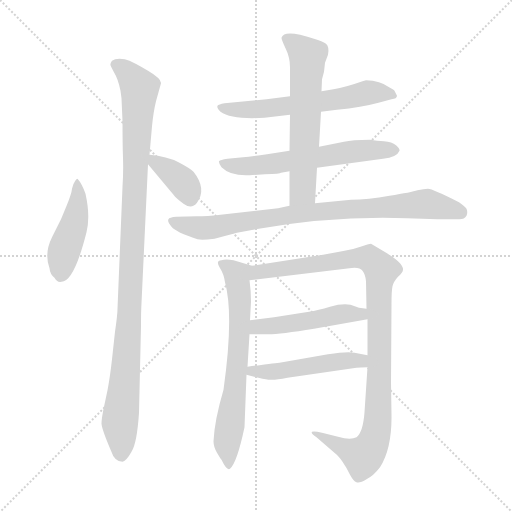
t = 0.00 s
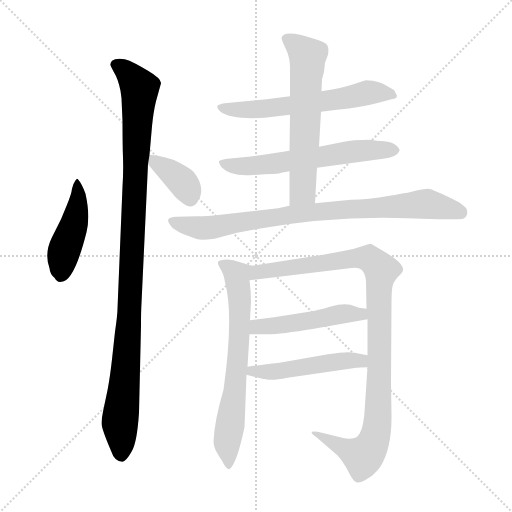
t = 1.81 s
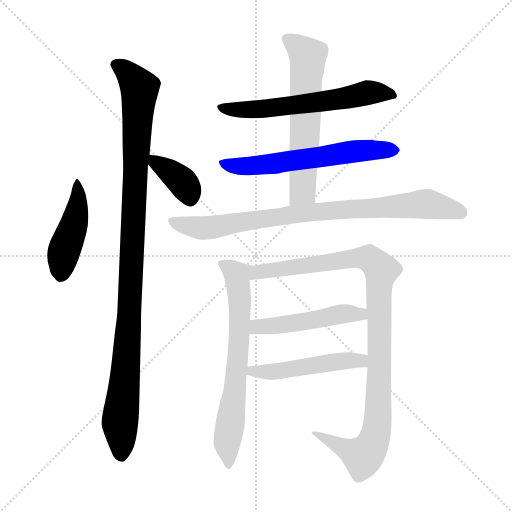
t = 3.62 s
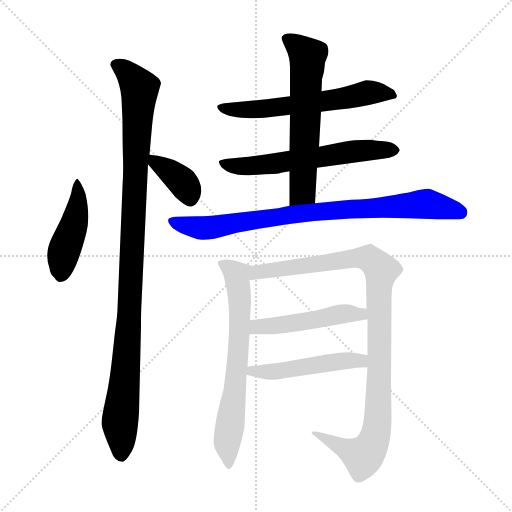
t = 5.44 s
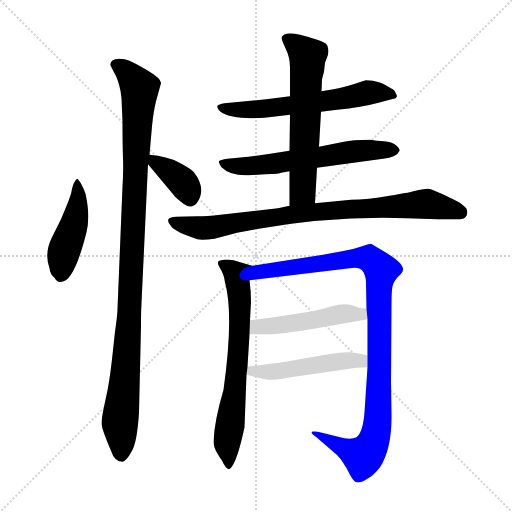
t = 7.25 s
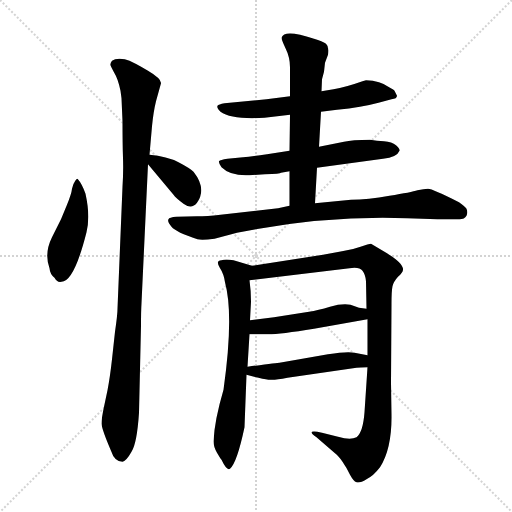
t = 9.06 s

The animated SVG that drew these frames (rendered in a browser with its animation timeline set to each time). Animation: 11 CSS @keyframes rules; one cycle of 9.06 s.

<svg version="1.1" viewBox="0 0 1024 1024" xmlns="http://www.w3.org/2000/svg">
  <g stroke="lightgray" stroke-dasharray="1,1" stroke-width="1" transform="scale(4, 4)">
    <line x1="0" y1="0" x2="256" y2="256"></line>
    <line x1="256" y1="0" x2="0" y2="256"></line>
    <line x1="128" y1="0" x2="128" y2="256"></line>
    <line x1="0" y1="128" x2="256" y2="128"></line>
  </g>
<g transform="scale(1, -1) translate(0, -848)">
   <style type="text/css">
    @keyframes keyframes0 {
      from {
       stroke: blue;
       stroke-dashoffset: 449;
       stroke-width: 128;
       }
       59% {
       animation-timing-function: step-end;
       stroke: blue;
       stroke-dashoffset: 0;
       stroke-width: 128;
       }
       to {
       stroke: black;
       stroke-width: 1024;
       }
       }
       #make-me-a-hanzi-animation-0 {
         animation: keyframes0 0.615397s both;
         animation-delay: 0.000000s;
         animation-timing-function: linear;
       }
    @keyframes keyframes1 {
      from {
       stroke: blue;
       stroke-dashoffset: 1059;
       stroke-width: 128;
       }
       78% {
       animation-timing-function: step-end;
       stroke: blue;
       stroke-dashoffset: 0;
       stroke-width: 128;
       }
       to {
       stroke: black;
       stroke-width: 1024;
       }
       }
       #make-me-a-hanzi-animation-1 {
         animation: keyframes1 1.111816s both;
         animation-delay: 0.615397s;
         animation-timing-function: linear;
       }
    @keyframes keyframes2 {
      from {
       stroke: blue;
       stroke-dashoffset: 369;
       stroke-width: 128;
       }
       55% {
       animation-timing-function: step-end;
       stroke: blue;
       stroke-dashoffset: 0;
       stroke-width: 128;
       }
       to {
       stroke: black;
       stroke-width: 1024;
       }
       }
       #make-me-a-hanzi-animation-2 {
         animation: keyframes2 0.550293s both;
         animation-delay: 1.727214s;
         animation-timing-function: linear;
       }
    @keyframes keyframes3 {
      from {
       stroke: blue;
       stroke-dashoffset: 600;
       stroke-width: 128;
       }
       66% {
       animation-timing-function: step-end;
       stroke: blue;
       stroke-dashoffset: 0;
       stroke-width: 128;
       }
       to {
       stroke: black;
       stroke-width: 1024;
       }
       }
       #make-me-a-hanzi-animation-3 {
         animation: keyframes3 0.738281s both;
         animation-delay: 2.277507s;
         animation-timing-function: linear;
       }
    @keyframes keyframes4 {
      from {
       stroke: blue;
       stroke-dashoffset: 604;
       stroke-width: 128;
       }
       66% {
       animation-timing-function: step-end;
       stroke: blue;
       stroke-dashoffset: 0;
       stroke-width: 128;
       }
       to {
       stroke: black;
       stroke-width: 1024;
       }
       }
       #make-me-a-hanzi-animation-4 {
         animation: keyframes4 0.741536s both;
         animation-delay: 3.015788s;
         animation-timing-function: linear;
       }
    @keyframes keyframes5 {
      from {
       stroke: blue;
       stroke-dashoffset: 612;
       stroke-width: 128;
       }
       67% {
       animation-timing-function: step-end;
       stroke: blue;
       stroke-dashoffset: 0;
       stroke-width: 128;
       }
       to {
       stroke: black;
       stroke-width: 1024;
       }
       }
       #make-me-a-hanzi-animation-5 {
         animation: keyframes5 0.748047s both;
         animation-delay: 3.757324s;
         animation-timing-function: linear;
       }
    @keyframes keyframes6 {
      from {
       stroke: blue;
       stroke-dashoffset: 840;
       stroke-width: 128;
       }
       73% {
       animation-timing-function: step-end;
       stroke: blue;
       stroke-dashoffset: 0;
       stroke-width: 128;
       }
       to {
       stroke: black;
       stroke-width: 1024;
       }
       }
       #make-me-a-hanzi-animation-6 {
         animation: keyframes6 0.933594s both;
         animation-delay: 4.505371s;
         animation-timing-function: linear;
       }
    @keyframes keyframes7 {
      from {
       stroke: blue;
       stroke-dashoffset: 670;
       stroke-width: 128;
       }
       69% {
       animation-timing-function: step-end;
       stroke: blue;
       stroke-dashoffset: 0;
       stroke-width: 128;
       }
       to {
       stroke: black;
       stroke-width: 1024;
       }
       }
       #make-me-a-hanzi-animation-7 {
         animation: keyframes7 0.795247s both;
         animation-delay: 5.438965s;
         animation-timing-function: linear;
       }
    @keyframes keyframes8 {
      from {
       stroke: blue;
       stroke-dashoffset: 1008;
       stroke-width: 128;
       }
       77% {
       animation-timing-function: step-end;
       stroke: blue;
       stroke-dashoffset: 0;
       stroke-width: 128;
       }
       to {
       stroke: black;
       stroke-width: 1024;
       }
       }
       #make-me-a-hanzi-animation-8 {
         animation: keyframes8 1.070312s both;
         animation-delay: 6.234212s;
         animation-timing-function: linear;
       }
    @keyframes keyframes9 {
      from {
       stroke: blue;
       stroke-dashoffset: 485;
       stroke-width: 128;
       }
       61% {
       animation-timing-function: step-end;
       stroke: blue;
       stroke-dashoffset: 0;
       stroke-width: 128;
       }
       to {
       stroke: black;
       stroke-width: 1024;
       }
       }
       #make-me-a-hanzi-animation-9 {
         animation: keyframes9 0.644694s both;
         animation-delay: 7.304525s;
         animation-timing-function: linear;
       }
    @keyframes keyframes10 {
      from {
       stroke: blue;
       stroke-dashoffset: 492;
       stroke-width: 128;
       }
       62% {
       animation-timing-function: step-end;
       stroke: blue;
       stroke-dashoffset: 0;
       stroke-width: 128;
       }
       to {
       stroke: black;
       stroke-width: 1024;
       }
       }
       #make-me-a-hanzi-animation-10 {
         animation: keyframes10 0.650391s both;
         animation-delay: 7.949219s;
         animation-timing-function: linear;
       }
</style>
<path d="M 155.0 490.5 Q 152.0 490.5 150.0 485.5 Q 146.0 480.5 144.0 470.5 Q 143.0 460.5 134.0 438.5 L 122.0 409.5 L 104.0 373.5 Q 88.0 341.5 99.0 311.5 Q 100.0 299.5 109.0 292.5 Q 114.0 282.5 123.0 284.5 Q 148.0 284.5 173.0 383.5 Q 181.0 415.5 171.0 460.5 Q 164.0 480.5 155.0 490.5 Z" fill="lightgray"></path> 
<path d="M 243.0 651.5 L 245.0 605.5 Q 245.0 559.5 246.0 532.5 Q 247.0 504.5 245.0 474.5 L 235.0 230.5 Q 235.0 218.5 230.0 184.5 L 224.0 129.5 Q 220.0 93.5 215.0 67.5 L 208.0 34.5 Q 203.0 11.5 203.0 0.5 Q 204.0 -11.5 222.0 -53.5 Q 229.0 -75.5 245.0 -75.5 Q 253.0 -73.5 263.0 -55.5 Q 274.0 -38.5 278.0 22.5 L 282.0 196.5 Q 282.0 226.5 283.0 241.5 L 296.0 519.5 L 299.0 538.5 L 304.0 595.5 Q 307.0 625.5 312.0 645.5 L 322.0 681.5 Q 323.0 690.5 296.0 706.5 Q 269.0 722.5 259.0 726.5 Q 250.0 730.5 239.0 730.5 Q 229.0 730.5 224.0 726.5 Q 220.0 721.5 221.0 717.5 Q 223.0 712.5 229.0 701.5 Q 236.0 690.5 241.0 666.5 L 243.0 651.5 Z" fill="lightgray"></path> 
<path d="M 296.0 519.5 L 347.0 458.5 Q 351.0 452.5 367.0 440.5 Q 383.0 428.5 394.0 442.5 Q 414.0 470.5 387.0 504.5 Q 380.0 511.5 357.0 523.5 Q 334.0 535.5 299.0 538.5 C 278.0 540.5 278.0 540.5 296.0 519.5 Z" fill="lightgray"></path> 
<path d="M 642.0 624.5 L 674.0 628.5 Q 724.0 633.5 757.0 642.5 L 783.0 649.5 Q 794.0 650.5 794.0 656.5 L 789.0 666.5 Q 788.0 668.5 780.0 672.5 Q 760.0 687.5 732.0 687.5 L 725.0 685.5 Q 691.0 673.5 667.0 669.5 L 643.0 665.5 L 580.0 655.5 L 533.0 649.5 L 449.0 641.5 Q 437.0 639.5 435.0 636.5 Q 433.0 632.5 441.0 624.5 Q 463.0 608.5 529.0 612.5 L 580.0 618.5 L 642.0 624.5 Z" fill="lightgray"></path> 
<path d="M 634.0 512.5 L 766.0 530.5 Q 794.0 533.5 799.0 546.5 Q 800.0 550.5 792.0 557.5 Q 784.0 564.5 768.0 565.5 Q 754.0 566.5 740.0 568.5 Q 704.0 568.5 688.0 564.5 L 638.0 554.5 L 579.0 546.5 L 534.0 539.5 Q 502.0 534.5 486.0 533.5 L 455.0 530.5 Q 440.0 528.5 438.0 525.5 Q 437.0 521.5 443.0 513.5 Q 461.0 495.5 499.0 497.5 L 530.0 499.5 Q 561.0 500.5 562.0 502.5 L 579.0 505.5 L 634.0 512.5 Z" fill="lightgray"></path> 
<path d="M 630.0 441.5 L 634.0 512.5 L 638.0 554.5 L 642.0 624.5 L 643.0 665.5 L 644.0 689.5 L 648.0 704.5 L 650.0 722.5 L 656.0 738.5 Q 659.0 754.5 652.0 760.5 Q 645.0 765.5 628.0 770.5 Q 568.0 790.5 563.0 772.5 Q 563.0 768.5 571.0 751.5 Q 580.0 733.5 580.0 713.5 L 580.0 655.5 L 580.0 618.5 L 579.0 546.5 L 579.0 505.5 L 579.0 436.5 C 579.0 406.5 628.0 411.5 630.0 441.5 Z" fill="lightgray"></path> 
<path d="M 814.0 411.5 L 875.0 409.5 L 919.0 409.5 Q 929.0 409.5 933.0 416.5 Q 936.0 423.5 933.0 430.5 Q 930.0 435.5 918.0 443.5 Q 865.0 470.5 856.0 470.5 Q 848.0 470.5 835.0 467.5 Q 823.0 463.5 779.0 456.5 Q 736.0 448.5 702.0 448.5 L 630.0 441.5 L 579.0 436.5 L 556.0 431.5 L 441.0 418.5 Q 414.0 415.5 394.0 415.5 L 353.0 414.5 Q 338.0 413.5 337.0 409.5 Q 334.0 405.5 343.0 394.5 Q 352.0 383.5 395.0 369.5 Q 404.0 367.5 429.0 370.5 L 474.0 382.5 Q 648.0 417.5 814.0 411.5 Z" fill="lightgray"></path> 
<path d="M 447.0 68.5 Q 429.0 7.5 427.0 -34.5 Q 427.0 -45.5 434.0 -57.5 Q 441.0 -69.5 443.0 -71.5 Q 454.0 -94.5 460.0 -89.5 Q 474.0 -77.5 489.0 -6.5 L 493.0 98.5 L 495.0 114.5 L 499.0 179.5 L 500.0 207.5 L 502.0 244.5 Q 502.0 266.5 499.0 287.5 C 495.0 317.5 513.0 313.5 504.0 316.5 L 467.0 327.5 Q 451.0 330.5 443.0 327.5 Q 431.0 327.5 439.0 313.5 Q 448.0 299.5 450.0 283.5 Q 468.0 217.5 447.0 68.5 Z" fill="lightgray"></path> 
<path d="M 735.0 113.5 L 729.0 23.5 Q 726.0 -16.5 713.0 -26.5 Q 701.0 -32.5 676.0 -25.5 L 644.0 -17.5 Q 628.0 -13.5 624.0 -15.5 Q 621.0 -18.5 633.0 -26.5 L 670.0 -58.5 Q 677.0 -63.5 685.0 -75.5 Q 694.0 -88.5 700.0 -101.5 Q 707.0 -114.5 713.0 -116.5 Q 720.0 -118.5 733.0 -110.5 Q 747.0 -103.5 760.0 -86.5 Q 784.0 -48.5 783.0 18.5 L 782.0 82.5 L 783.0 240.5 Q 783.0 266.5 785.0 275.5 Q 787.0 284.5 796.0 294.5 Q 806.0 303.5 806.0 308.5 Q 807.0 312.5 800.0 321.5 Q 793.0 329.5 774.0 341.5 L 742.0 360.5 Q 738.0 360.5 721.0 354.5 Q 705.0 348.5 684.0 345.5 L 646.0 338.5 L 504.0 316.5 C 474.0 311.5 469.0 283.5 499.0 287.5 L 699.0 311.5 Q 719.0 314.5 725.0 306.5 Q 731.0 298.5 732.0 285.5 L 733.0 230.5 L 735.0 209.5 L 735.0 137.5 L 735.0 113.5 Z" fill="lightgray"></path> 
<path d="M 499.0 179.5 L 533.0 179.5 Q 555.0 178.5 628.0 190.5 L 735.0 209.5 C 765.0 214.5 763.0 226.5 733.0 230.5 L 718.0 232.5 L 701.0 238.5 Q 684.0 241.5 660.0 234.5 Q 636.0 227.5 618.0 224.5 L 548.0 213.5 L 500.0 207.5 C 470.0 203.5 469.0 179.5 499.0 179.5 Z" fill="lightgray"></path> 
<path d="M 493.0 98.5 L 517.0 92.5 Q 534.0 88.5 541.0 88.5 Q 549.0 87.5 575.0 92.5 L 713.0 112.5 Q 720.0 113.5 735.0 113.5 C 765.0 113.5 764.0 131.5 735.0 137.5 L 709.0 142.5 Q 694.0 145.5 656.0 139.5 L 559.0 122.5 Q 555.0 122.5 495.0 114.5 C 465.0 110.5 464.0 105.5 493.0 98.5 Z" fill="lightgray"></path> 
      <clipPath id="make-me-a-hanzi-clip-0">
      <path d="M 155.0 490.5 Q 152.0 490.5 150.0 485.5 Q 146.0 480.5 144.0 470.5 Q 143.0 460.5 134.0 438.5 L 122.0 409.5 L 104.0 373.5 Q 88.0 341.5 99.0 311.5 Q 100.0 299.5 109.0 292.5 Q 114.0 282.5 123.0 284.5 Q 148.0 284.5 173.0 383.5 Q 181.0 415.5 171.0 460.5 Q 164.0 480.5 155.0 490.5 Z" fill="lightgray"></path>
      </clipPath>
      <path clip-path="url(#make-me-a-hanzi-clip-0)" d="M 156.0 484.5 L 155.0 432.5 L 127.0 343.5 L 120.0 296.5 " fill="none" id="make-me-a-hanzi-animation-0" stroke-dasharray="321 642" stroke-linecap="round"></path>

      <clipPath id="make-me-a-hanzi-clip-1">
      <path d="M 243.0 651.5 L 245.0 605.5 Q 245.0 559.5 246.0 532.5 Q 247.0 504.5 245.0 474.5 L 235.0 230.5 Q 235.0 218.5 230.0 184.5 L 224.0 129.5 Q 220.0 93.5 215.0 67.5 L 208.0 34.5 Q 203.0 11.5 203.0 0.5 Q 204.0 -11.5 222.0 -53.5 Q 229.0 -75.5 245.0 -75.5 Q 253.0 -73.5 263.0 -55.5 Q 274.0 -38.5 278.0 22.5 L 282.0 196.5 Q 282.0 226.5 283.0 241.5 L 296.0 519.5 L 299.0 538.5 L 304.0 595.5 Q 307.0 625.5 312.0 645.5 L 322.0 681.5 Q 323.0 690.5 296.0 706.5 Q 269.0 722.5 259.0 726.5 Q 250.0 730.5 239.0 730.5 Q 229.0 730.5 224.0 726.5 Q 220.0 721.5 221.0 717.5 Q 223.0 712.5 229.0 701.5 Q 236.0 690.5 241.0 666.5 L 243.0 651.5 Z" fill="lightgray"></path>
      </clipPath>
      <path clip-path="url(#make-me-a-hanzi-clip-1)" d="M 232.0 718.5 L 254.0 703.5 L 279.0 671.5 L 258.0 205.5 L 240.0 9.5 L 242.0 -62.5 " fill="none" id="make-me-a-hanzi-animation-1" stroke-dasharray="931 1862" stroke-linecap="round"></path>

      <clipPath id="make-me-a-hanzi-clip-2">
      <path d="M 296.0 519.5 L 347.0 458.5 Q 351.0 452.5 367.0 440.5 Q 383.0 428.5 394.0 442.5 Q 414.0 470.5 387.0 504.5 Q 380.0 511.5 357.0 523.5 Q 334.0 535.5 299.0 538.5 C 278.0 540.5 278.0 540.5 296.0 519.5 Z" fill="lightgray"></path>
      </clipPath>
      <path clip-path="url(#make-me-a-hanzi-clip-2)" d="M 307.0 532.5 L 311.0 521.5 L 332.0 511.5 L 368.0 480.5 L 380.0 452.5 " fill="none" id="make-me-a-hanzi-animation-2" stroke-dasharray="241 482" stroke-linecap="round"></path>

      <clipPath id="make-me-a-hanzi-clip-3">
      <path d="M 642.0 624.5 L 674.0 628.5 Q 724.0 633.5 757.0 642.5 L 783.0 649.5 Q 794.0 650.5 794.0 656.5 L 789.0 666.5 Q 788.0 668.5 780.0 672.5 Q 760.0 687.5 732.0 687.5 L 725.0 685.5 Q 691.0 673.5 667.0 669.5 L 643.0 665.5 L 580.0 655.5 L 533.0 649.5 L 449.0 641.5 Q 437.0 639.5 435.0 636.5 Q 433.0 632.5 441.0 624.5 Q 463.0 608.5 529.0 612.5 L 580.0 618.5 L 642.0 624.5 Z" fill="lightgray"></path>
      </clipPath>
      <path clip-path="url(#make-me-a-hanzi-clip-3)" d="M 444.0 633.5 L 518.0 628.5 L 734.0 662.5 L 785.0 658.5 " fill="none" id="make-me-a-hanzi-animation-3" stroke-dasharray="472 944" stroke-linecap="round"></path>

      <clipPath id="make-me-a-hanzi-clip-4">
      <path d="M 634.0 512.5 L 766.0 530.5 Q 794.0 533.5 799.0 546.5 Q 800.0 550.5 792.0 557.5 Q 784.0 564.5 768.0 565.5 Q 754.0 566.5 740.0 568.5 Q 704.0 568.5 688.0 564.5 L 638.0 554.5 L 579.0 546.5 L 534.0 539.5 Q 502.0 534.5 486.0 533.5 L 455.0 530.5 Q 440.0 528.5 438.0 525.5 Q 437.0 521.5 443.0 513.5 Q 461.0 495.5 499.0 497.5 L 530.0 499.5 Q 561.0 500.5 562.0 502.5 L 579.0 505.5 L 634.0 512.5 Z" fill="lightgray"></path>
      </clipPath>
      <path clip-path="url(#make-me-a-hanzi-clip-4)" d="M 444.0 520.5 L 490.0 514.5 L 705.0 545.5 L 789.0 548.5 " fill="none" id="make-me-a-hanzi-animation-4" stroke-dasharray="476 952" stroke-linecap="round"></path>

      <clipPath id="make-me-a-hanzi-clip-5">
      <path d="M 630.0 441.5 L 634.0 512.5 L 638.0 554.5 L 642.0 624.5 L 643.0 665.5 L 644.0 689.5 L 648.0 704.5 L 650.0 722.5 L 656.0 738.5 Q 659.0 754.5 652.0 760.5 Q 645.0 765.5 628.0 770.5 Q 568.0 790.5 563.0 772.5 Q 563.0 768.5 571.0 751.5 Q 580.0 733.5 580.0 713.5 L 580.0 655.5 L 580.0 618.5 L 579.0 546.5 L 579.0 505.5 L 579.0 436.5 C 579.0 406.5 628.0 411.5 630.0 441.5 Z" fill="lightgray"></path>
      </clipPath>
      <path clip-path="url(#make-me-a-hanzi-clip-5)" d="M 571.0 770.5 L 615.0 735.5 L 605.0 465.5 L 585.0 443.5 " fill="none" id="make-me-a-hanzi-animation-5" stroke-dasharray="484 968" stroke-linecap="round"></path>

      <clipPath id="make-me-a-hanzi-clip-6">
      <path d="M 814.0 411.5 L 875.0 409.5 L 919.0 409.5 Q 929.0 409.5 933.0 416.5 Q 936.0 423.5 933.0 430.5 Q 930.0 435.5 918.0 443.5 Q 865.0 470.5 856.0 470.5 Q 848.0 470.5 835.0 467.5 Q 823.0 463.5 779.0 456.5 Q 736.0 448.5 702.0 448.5 L 630.0 441.5 L 579.0 436.5 L 556.0 431.5 L 441.0 418.5 Q 414.0 415.5 394.0 415.5 L 353.0 414.5 Q 338.0 413.5 337.0 409.5 Q 334.0 405.5 343.0 394.5 Q 352.0 383.5 395.0 369.5 Q 404.0 367.5 429.0 370.5 L 474.0 382.5 Q 648.0 417.5 814.0 411.5 Z" fill="lightgray"></path>
      </clipPath>
      <path clip-path="url(#make-me-a-hanzi-clip-6)" d="M 343.0 406.5 L 408.0 392.5 L 600.0 421.5 L 846.0 440.5 L 921.0 423.5 " fill="none" id="make-me-a-hanzi-animation-6" stroke-dasharray="712 1424" stroke-linecap="round"></path>

      <clipPath id="make-me-a-hanzi-clip-7">
      <path d="M 447.0 68.5 Q 429.0 7.5 427.0 -34.5 Q 427.0 -45.5 434.0 -57.5 Q 441.0 -69.5 443.0 -71.5 Q 454.0 -94.5 460.0 -89.5 Q 474.0 -77.5 489.0 -6.5 L 493.0 98.5 L 495.0 114.5 L 499.0 179.5 L 500.0 207.5 L 502.0 244.5 Q 502.0 266.5 499.0 287.5 C 495.0 317.5 513.0 313.5 504.0 316.5 L 467.0 327.5 Q 451.0 330.5 443.0 327.5 Q 431.0 327.5 439.0 313.5 Q 448.0 299.5 450.0 283.5 Q 468.0 217.5 447.0 68.5 Z" fill="lightgray"></path>
      </clipPath>
      <path clip-path="url(#make-me-a-hanzi-clip-7)" d="M 450.0 318.5 L 474.0 297.5 L 480.0 239.5 L 475.0 122.5 L 454.0 -36.5 L 458.0 -82.5 " fill="none" id="make-me-a-hanzi-animation-7" stroke-dasharray="542 1084" stroke-linecap="round"></path>

      <clipPath id="make-me-a-hanzi-clip-8">
      <path d="M 735.0 113.5 L 729.0 23.5 Q 726.0 -16.5 713.0 -26.5 Q 701.0 -32.5 676.0 -25.5 L 644.0 -17.5 Q 628.0 -13.5 624.0 -15.5 Q 621.0 -18.5 633.0 -26.5 L 670.0 -58.5 Q 677.0 -63.5 685.0 -75.5 Q 694.0 -88.5 700.0 -101.5 Q 707.0 -114.5 713.0 -116.5 Q 720.0 -118.5 733.0 -110.5 Q 747.0 -103.5 760.0 -86.5 Q 784.0 -48.5 783.0 18.5 L 782.0 82.5 L 783.0 240.5 Q 783.0 266.5 785.0 275.5 Q 787.0 284.5 796.0 294.5 Q 806.0 303.5 806.0 308.5 Q 807.0 312.5 800.0 321.5 Q 793.0 329.5 774.0 341.5 L 742.0 360.5 Q 738.0 360.5 721.0 354.5 Q 705.0 348.5 684.0 345.5 L 646.0 338.5 L 504.0 316.5 C 474.0 311.5 469.0 283.5 499.0 287.5 L 699.0 311.5 Q 719.0 314.5 725.0 306.5 Q 731.0 298.5 732.0 285.5 L 733.0 230.5 L 735.0 209.5 L 735.0 137.5 L 735.0 113.5 Z" fill="lightgray"></path>
      </clipPath>
      <path clip-path="url(#make-me-a-hanzi-clip-8)" d="M 506.0 293.5 L 516.0 304.5 L 722.0 332.5 L 744.0 327.5 L 763.0 307.5 L 758.0 279.5 L 757.0 37.5 L 747.0 -34.5 L 726.0 -64.5 L 637.0 -19.5 " fill="none" id="make-me-a-hanzi-animation-8" stroke-dasharray="880 1760" stroke-linecap="round"></path>

      <clipPath id="make-me-a-hanzi-clip-9">
      <path d="M 499.0 179.5 L 533.0 179.5 Q 555.0 178.5 628.0 190.5 L 735.0 209.5 C 765.0 214.5 763.0 226.5 733.0 230.5 L 718.0 232.5 L 701.0 238.5 Q 684.0 241.5 660.0 234.5 Q 636.0 227.5 618.0 224.5 L 548.0 213.5 L 500.0 207.5 C 470.0 203.5 469.0 179.5 499.0 179.5 Z" fill="lightgray"></path>
      </clipPath>
      <path clip-path="url(#make-me-a-hanzi-clip-9)" d="M 505.0 186.5 L 520.0 195.5 L 614.0 204.5 L 684.0 220.5 L 721.0 219.5 L 726.0 213.5 " fill="none" id="make-me-a-hanzi-animation-9" stroke-dasharray="357 714" stroke-linecap="round"></path>

      <clipPath id="make-me-a-hanzi-clip-10">
      <path d="M 493.0 98.5 L 517.0 92.5 Q 534.0 88.5 541.0 88.5 Q 549.0 87.5 575.0 92.5 L 713.0 112.5 Q 720.0 113.5 735.0 113.5 C 765.0 113.5 764.0 131.5 735.0 137.5 L 709.0 142.5 Q 694.0 145.5 656.0 139.5 L 559.0 122.5 Q 555.0 122.5 495.0 114.5 C 465.0 110.5 464.0 105.5 493.0 98.5 Z" fill="lightgray"></path>
      </clipPath>
      <path clip-path="url(#make-me-a-hanzi-clip-10)" d="M 500.0 101.5 L 507.0 108.5 L 565.0 106.5 L 694.0 127.5 L 722.0 126.5 L 728.0 119.5 " fill="none" id="make-me-a-hanzi-animation-10" stroke-dasharray="364 728" stroke-linecap="round"></path>

</g>
</svg>
